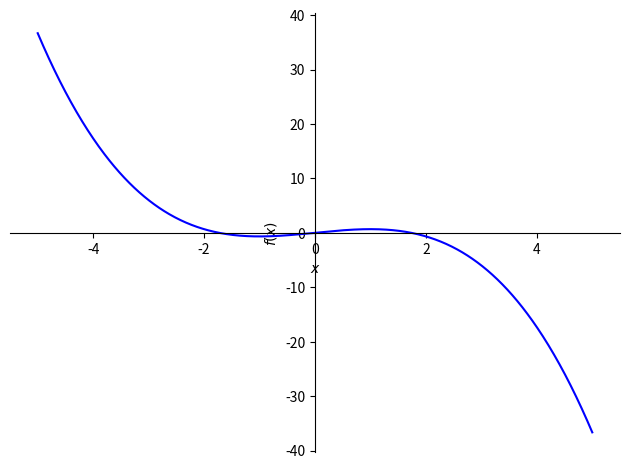

Recreate this plot in Python.
import sympy as sp
import matplotlib.pyplot as plt
from sympy.plotting import plot
from sympy import exp

# 定义一个符号变量
x = sp.symbols(' x')
y = sp.symbols(' y')

# 定义一个数学表达式
#expr = sp.exp(-x) * sp.sin(x)
#expr = sp.log(x,20)
expr = x - ( x ** 3)/3


# 使用SymPy的plot函数绘制表达式图形
p = plot(expr, (x, -5, 5), show=False, line_color='blue')
p[0].line_color = 'blue'  # 设置线条颜色为蓝色
p[0].label = r'$e^{-x}\sin(x)$'  # 设置图例标签为数学表达式

p.show()  # 显示图形窗口

#sp.plotting.plot3d(x*exp(-x**2-y**2), (x, -3, 3), (y, -2, 2))
